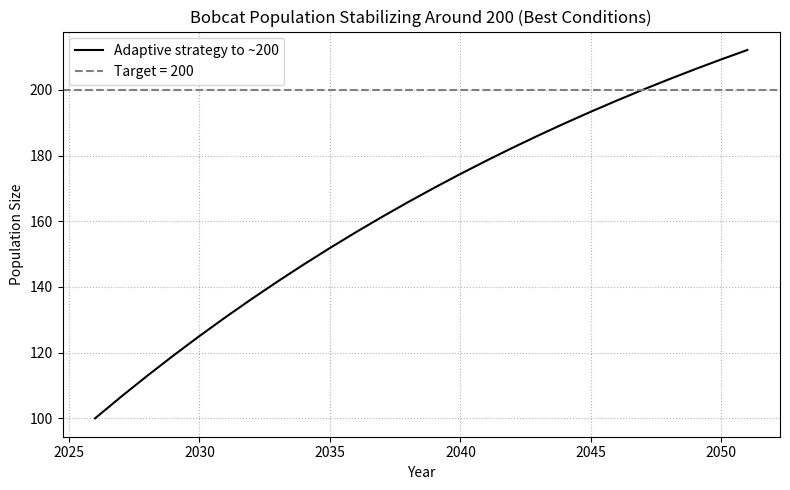

Write the Python code that produced this figure.
import numpy as np
import matplotlib.pyplot as plt
from datetime import datetime

# Parameters
p0 = 100
r_best = 0.01676
years = 25
target = 200  # desired population 

# Function for adaptive stabilize-to-target strategy
def stabilize_to_target(p0, r, years, target, add_frac=0.05, remove_frac=0.05):
    pop = [p0]
    for i in range(years):
        grown = pop[-1] * (1 + r)
        if grown < target:
            # add proportionally to the gap
            next_pop = grown + add_frac * (target - grown)
        else:
            # remove a fraction of the excess
            next_pop = grown - remove_frac * (grown - target)
        if next_pop < 0:
            next_pop = 0
        pop.append(next_pop)
    return np.array(pop)

# Run the simulation
P_stable = stabilize_to_target(p0, r_best, years, target)

# time axis
current_year = datetime.now().year
years_axis = [current_year + i for i in range(years + 1)]

# Plot 
plt.figure(figsize=(8,5))
plt.plot(years_axis, P_stable, 'k-', label='Adaptive strategy to ~200')
plt.axhline(target, color='gray', linestyle='--', label='Target = 200')
plt.title("Bobcat Population Stabilizing Around 200 (Best Conditions)")
plt.xlabel("Year")
plt.ylabel("Population Size")
plt.legend()
plt.grid(True, linestyle=':', color='gray', alpha=0.6)
plt.tight_layout()
plt.show()

''' 
Here the population starts at 100 animals. The natural growth rate is 1.676% per year. The simulation runs for 25 years and
we want to hit a target population of 200 animals. We implement the  stabilize_to_target function that is our stabilization strategy.
This is meant to add or remove animals based on how far the current population is from the target population. Once we reach 200, the
population should start to slow down by removing a small percentage of animals over time, which is what is happening in this model.
'''